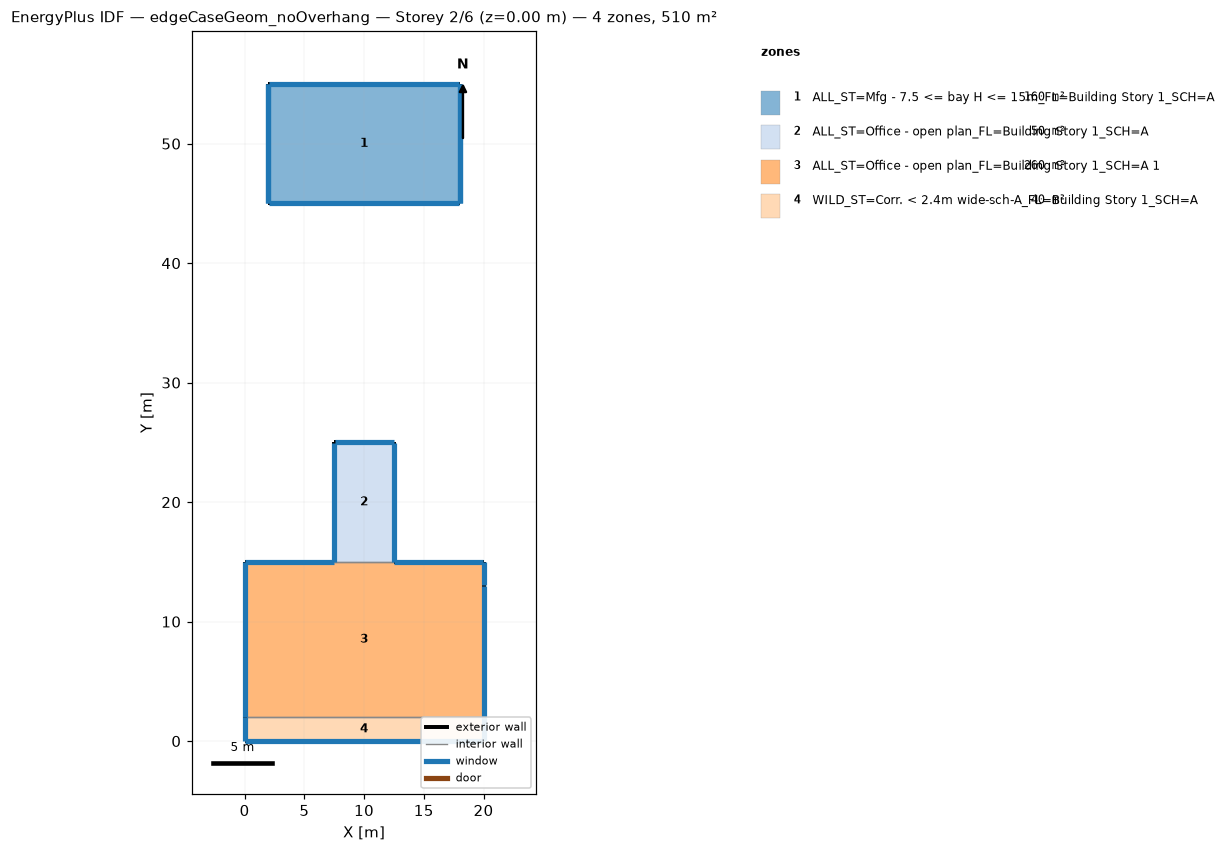
=== STOREY PLAN SPEC (per zone: floor XY polygon, exterior-wall plan segments, windows/doors) ===
zone 1: ALL_ST=Mfg - 7.5 <= bay H <= 15m_FL=Building Story 1_SCH=A  (160.0 m²)
  floor: (18.00, 55.00) (18.00, 45.00) (2.00, 45.00) (2.00, 55.00)
  exterior wall: (2.00, 45.00) – (18.00, 45.00)  [16.0 m]
    window: (2.03, 45.00) – (17.97, 45.00)  [74.6 m²]
  exterior wall: (18.00, 55.00) – (2.00, 55.00)  [16.0 m]
    window: (17.97, 55.00) – (2.03, 55.00)  [74.6 m²]
  exterior wall: (2.00, 55.00) – (2.00, 45.00)  [10.0 m] x2 surfaces
    window: (2.00, 54.97) – (2.00, 45.03)  [10.1 m²]
    window: (2.00, 54.97) – (2.00, 45.03)  [26.3 m²]
  exterior wall: (18.00, 45.00) – (18.00, 55.00)  [10.0 m] x2 surfaces
    window: (18.00, 45.03) – (18.00, 54.97)  [26.3 m²]
    window: (18.00, 45.03) – (18.00, 54.97)  [10.1 m²]
  interior walls: 2
zone 2: ALL_ST=Office - open plan_FL=Building Story 1_SCH=A  (50.0 m²)
  floor: (12.50, 25.00) (12.50, 15.00) (7.50, 15.00) (7.50, 25.00)
  exterior wall: (12.50, 15.00) – (12.50, 25.00)  [10.0 m]
    window: (12.50, 15.03) – (12.50, 24.97)  [10.1 m²]
  exterior wall: (7.50, 25.00) – (7.50, 15.00)  [10.0 m]
    window: (7.50, 24.97) – (7.50, 15.03)  [10.1 m²]
  exterior wall: (12.50, 25.00) – (7.50, 25.00)  [5.0 m]
    window: (12.47, 25.00) – (7.53, 25.00)  [5.1 m²]
  interior walls: 1
zone 3: ALL_ST=Office - open plan_FL=Building Story 1_SCH=A 1  (260.0 m²)
  floor: (20.00, 15.00) (20.00, 2.00) (0.00, 2.00) (0.00, 15.00)
  exterior wall: (20.00, 15.00) – (12.50, 15.00)  [7.5 m]
    window: (19.97, 15.00) – (12.53, 15.00)  [7.6 m²]
  exterior wall: (7.50, 15.00) – (0.00, 15.00)  [7.5 m]
    window: (7.47, 15.00) – (0.03, 15.00)  [7.6 m²]
  exterior wall: (0.00, 15.00) – (0.00, 2.00)  [13.0 m]
    window: (0.00, 14.97) – (0.00, 2.03)  [13.2 m²]
  exterior wall: (20.00, 13.00) – (20.00, 15.00)  [2.0 m]
    window: (20.00, 13.03) – (20.00, 14.97)  [2.0 m²]
  exterior wall: (20.00, 2.00) – (20.00, 13.00)  [11.0 m]
    window: (20.00, 2.03) – (20.00, 12.97)  [11.2 m²]
  interior walls: 2
zone 4: WILD_ST=Corr. < 2.4m wide-sch-A_FL=Building Story 1_SCH=A  (40.0 m²)
  floor: (20.00, 2.00) (20.00, 0.00) (0.00, 0.00) (0.00, 2.00)
  exterior wall: (0.00, 2.00) – (0.00, 0.00)  [2.0 m]
    window: (0.00, 1.97) – (0.00, 0.03)  [2.0 m²]
  exterior wall: (20.00, 0.00) – (20.00, 2.00)  [2.0 m]
    window: (20.00, 0.03) – (20.00, 1.97)  [2.0 m²]
  exterior wall: (0.00, 0.00) – (20.00, 0.00)  [20.0 m]
    window: (0.03, 0.00) – (19.97, 0.00)  [20.3 m²]
  interior walls: 1

=== DERIVED (storey summary) ===
Building: edgeCaseGeom_noOverhang
Storey: 2 of 6  (floor level z = 0.00 m)
Storey gross floor area: 510.0 m²
Zones on this storey: 4
  - ALL_ST=Mfg - 7.5 <= bay H <= 15m_FL=Building Story 1_SCH=A: floor 160.0 m²; exterior wall 52.0 m (667.0 m²); 6 window(s) 222.1 m²; WWR 33.3%
  - ALL_ST=Office - open plan_FL=Building Story 1_SCH=A: floor 50.0 m²; exterior wall 25.0 m (76.2 m²); 3 window(s) 25.4 m²; WWR 33.3%
  - ALL_ST=Office - open plan_FL=Building Story 1_SCH=A 1: floor 260.0 m²; exterior wall 41.0 m (125.0 m²); 5 window(s) 41.6 m²; WWR 33.3%
  - WILD_ST=Corr. < 2.4m wide-sch-A_FL=Building Story 1_SCH=A: floor 40.0 m²; exterior wall 24.0 m (73.2 m²); 3 window(s) 24.4 m²; WWR 33.3%
Zone adjacency (shared interzone walls):
  - ALL_ST=Office - open plan_FL=Building Story 1_SCH=A ↔ ALL_ST=Office - open plan_FL=Building Story 1_SCH=A 1
  - ALL_ST=Office - open plan_FL=Building Story 1_SCH=A 1 ↔ WILD_ST=Corr. < 2.4m wide-sch-A_FL=Building Story 1_SCH=A